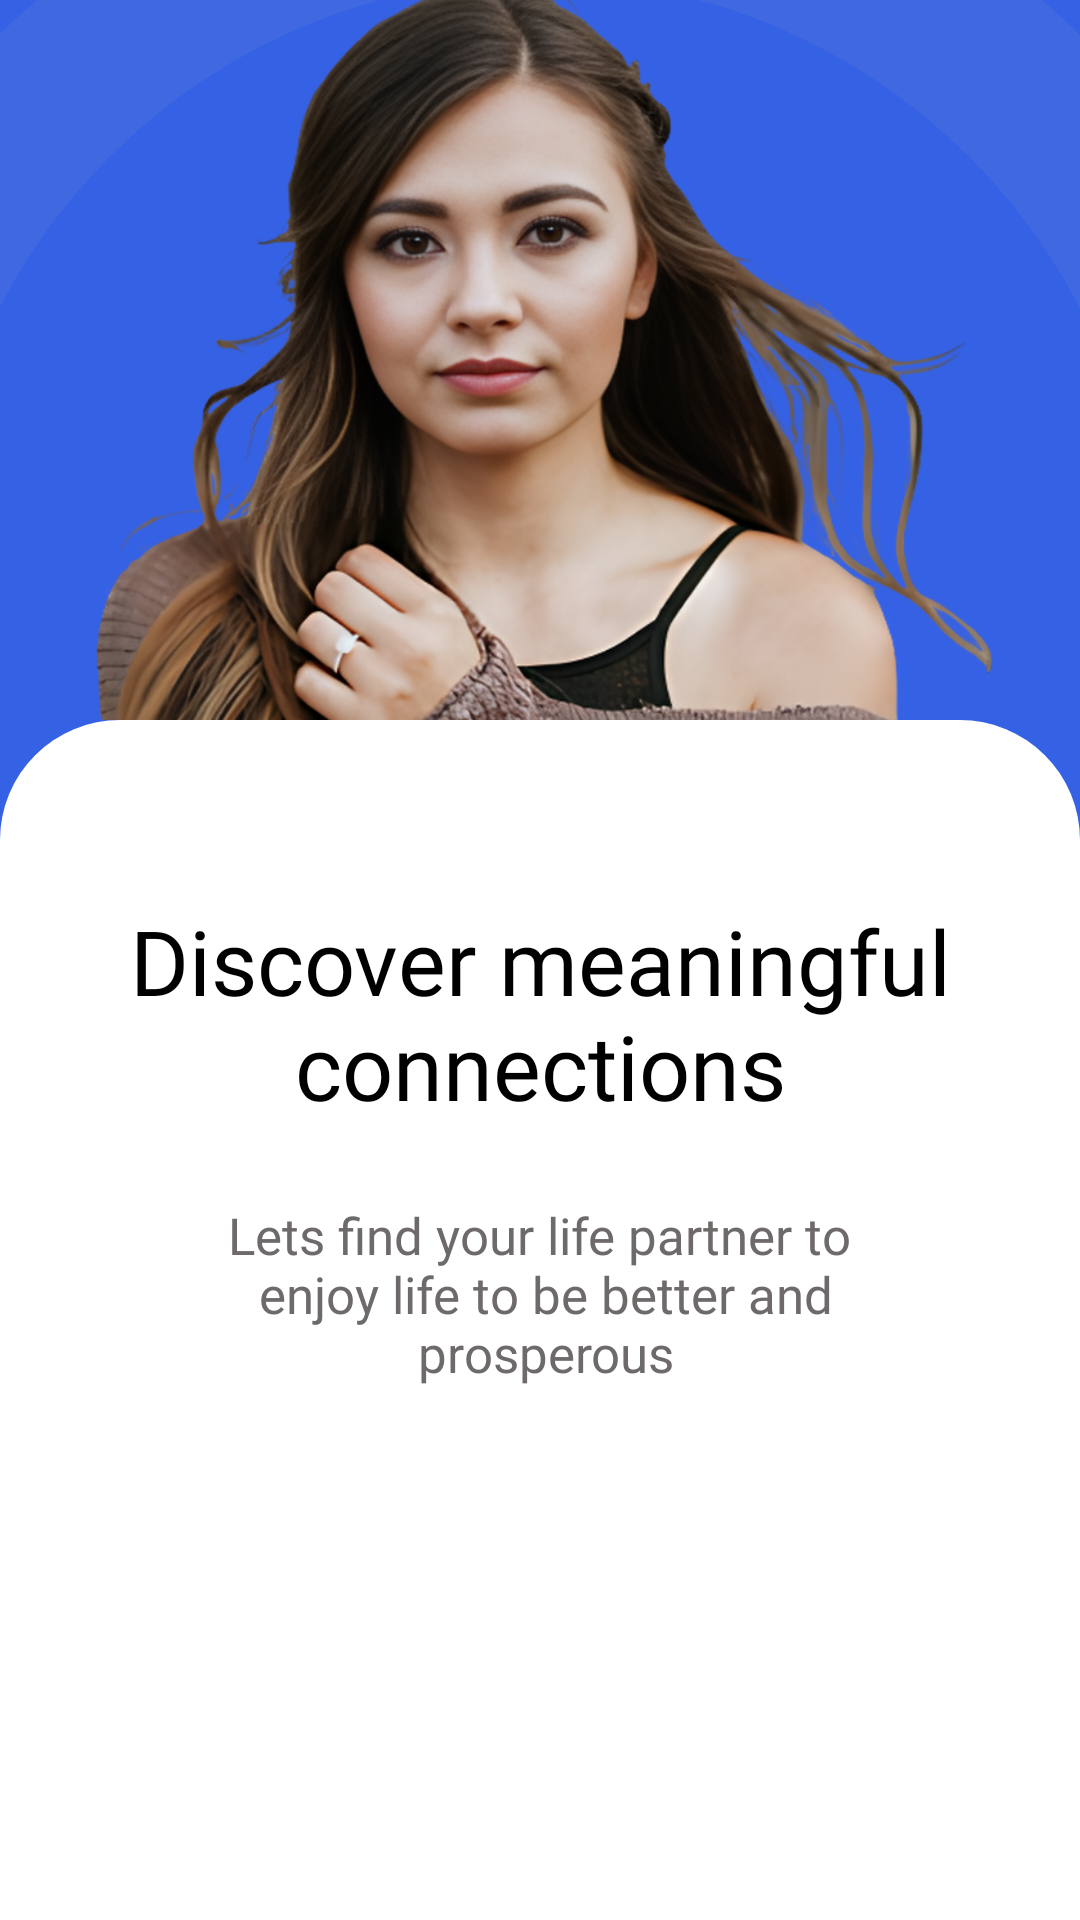

Layout XML and referenced resources for this Android screen:
<!-- AndroidManifest.xml: application theme Theme.TrueLinkSocial -->
<!-- res/layout/fragment_onboarding1.xml -->
<?xml version="1.0" encoding="utf-8"?>
<layout xmlns:android="http://schemas.android.com/apk/res/android"
    xmlns:app="http://schemas.android.com/apk/res-auto"
    xmlns:tools="http://schemas.android.com/tools">

    <data>

    </data>

    <androidx.constraintlayout.widget.ConstraintLayout
        android:layout_width="match_parent"
        android:layout_height="match_parent"
        android:background="@color/primary_color"
        tools:context=".ui.onboarding.Onboarding1Fragment">


        <androidx.appcompat.widget.AppCompatImageView
            android:id="@+id/appCompatImageView2"
            android:layout_width="match_parent"
            android:layout_height="515dp"
            android:layout_marginTop="150dp"
            android:scaleType="centerCrop"
            android:src="@drawable/ellipse"
            app:layout_constraintBottom_toTopOf="@+id/linearLayout"
            app:layout_constraintEnd_toEndOf="parent"
            app:layout_constraintStart_toStartOf="parent"
            app:layout_constraintTop_toTopOf="parent" />

        <ImageView
            android:id="@+id/img1"
            android:layout_width="wrap_content"
            android:layout_height="0dp"
            android:scaleType="centerCrop"
            android:src="@drawable/onboarding_image_for_screen_1"
            android:paddingHorizontal="20dp"
            app:layout_constraintBottom_toTopOf="@+id/linearLayout"
            app:layout_constraintEnd_toEndOf="parent"
            app:layout_constraintStart_toStartOf="parent"
            app:layout_constraintTop_toTopOf="parent"
            app:layout_constraintVertical_bias="1.0" />

        <LinearLayout
            android:id="@+id/linearLayout"
            android:layout_width="match_parent"
            android:layout_height="400dp"
            android:orientation="vertical"
            android:paddingHorizontal="20dp"
            android:background="@drawable/top_corned_background"
            app:layout_constraintBottom_toBottomOf="parent"
            app:layout_constraintEnd_toEndOf="parent"
            app:layout_constraintStart_toStartOf="parent"
            >
            <androidx.appcompat.widget.AppCompatTextView
                android:layout_width="wrap_content"
                android:layout_height="wrap_content"
                android:text="@string/onboarding1_heading"
                android:textColor="@color/black"
                android:layout_marginTop="60dp"
                android:fontFamily="@font/montserrat_bold"
                android:textSize="30sp"
                android:gravity="center"
                android:layout_gravity="center"
                />

            <androidx.appcompat.widget.AppCompatTextView
                android:layout_width="wrap_content"
                android:layout_height="wrap_content"
                android:text="@string/onboarding_sub_heading"
                android:gravity="center"
                android:layout_gravity="center"
                android:layout_marginTop="25dp"
                android:textSize="17sp"
                android:textColor="@color/onboarding_subheading_color"
                android:fontFamily="@font/montserrat_medium"
                />
        </LinearLayout>

    </androidx.constraintlayout.widget.ConstraintLayout>
</layout>
<!-- resources referenced by this layout -->
<resources>
  <color name="black">#FF000000</color>
  <color name="onboarding_subheading_color">#6F6A6A</color>
  <color name="primary_color">#3561E4</color>
  <!-- drawable ellipse (drawable) -->
  <vector xmlns:android="http://schemas.android.com/apk/res/android"
      android:width="375dp"
      android:height="469dp"
      android:viewportWidth="375"
      android:viewportHeight="469">
    <path
        android:pathData="M187.5,234.5m-209.5,0a209.5,209.5 0,1 1,419 0a209.5,209.5 0,1 1,-419 0"
        android:strokeWidth="50"
        android:fillColor="#00000000"
        android:strokeColor="#4068E1"/>
  </vector>
  <!-- drawable onboarding_image_for_screen_1: png bitmap (drawable, 970159 bytes) -->
  <!-- drawable top_corned_background (drawable) -->
  <?xml version="1.0" encoding="utf-8"?>
  <shape xmlns:android="http://schemas.android.com/apk/res/android"
      android:shape="rectangle">
      <solid android:color="@color/white" />
      <corners
          android:topLeftRadius="40sp"
          android:topRightRadius="40sp" />
  </shape>
  <string name="onboarding1_heading">Discover meaningful connections</string>
  <string name="onboarding_sub_heading">Lets find your life partner to\n enjoy life to be better and\n prosperous</string>
  <style name="Theme.TrueLinkSocial" parent="Theme.MaterialComponents.DayNight.NoActionBar">
          
          <item name="colorPrimary">#3561E4</item>
          <item name="colorPrimaryVariant">@color/purple_700</item>
          <item name="colorOnPrimary">@color/black</item>
  
  
          <item name="colorControlActivated">@color/primary_color</item>
          <item name="android:textColorHighlight">#3F68AA</item>
  
          
          <item name="colorSecondary">@color/teal_200</item>
          <item name="colorSecondaryVariant">@color/teal_700</item>
          <item name="colorOnSecondary">@color/black</item>
          
          <item name="android:statusBarColor">?attr/colorPrimaryVariant</item>
          
          <item name="android:windowTranslucentStatus">true</item>
      </style>
  <color name="white">#FFFFFFFF</color>
  
      //custom colors
  <color name="purple_700">#FF3700B3</color>
  <color name="teal_200">#FF03DAC5</color>
  <color name="teal_700">#FF018786</color>
</resources>
